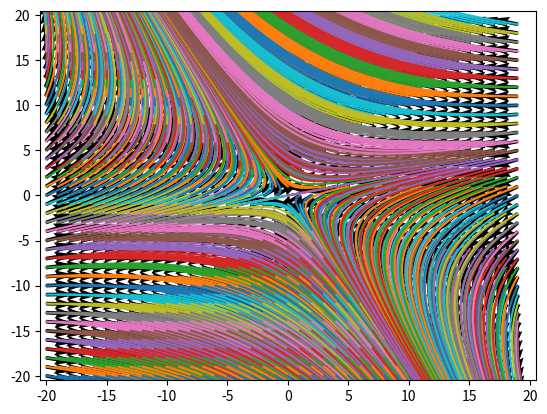

Python code for this plot:
# -*- coding: utf-8 -*-
"""
Created on Tue Aug 16 19:06:14 2016

[redacted]
"""

'Resolvendo EDO'

import numpy as np
import matplotlib.pyplot as plt

def f1(x,y,t):
    return -(7./9.)*x -(8./9.)*y
def f2(x,y,t):
    return -(4./9.)*x +(7./9.)*y 

def fit(N,x0,y0):   
    a = 0.0     #t0
    b = 10.0    #tf
    h = (b-a)/N #tamanho do passo
    t = [0.0]
    x = [x0]
    y = [y0]
    
    for n in range(N):
        x.append(x[n] +h*f1(x[n],y[n],t[n]))
        y.append(y[n] +h*f2(x[n],y[n],t[n]))    
        t.append(t[n]+h) 
    return x,y,t

xCI=np.arange(-20.,20.,1.)
yCI=np.arange(-20.,20.,1.)

xy=np.meshgrid (xCI, yCI)

for i in range(len(xCI)):
    for j in range(len(yCI)):
        x,y,t = fit(1000,xCI[i],yCI[j])
        plt.xlim(-20.5,20.5)
        plt.ylim(-20.5,20.5)
        Vx = f1 (xCI[i], yCI[j], t)
        Vy = f2 (xCI[i], yCI[j], t)
        plt.quiver(xCI[i],yCI[j], Vx, Vy)    
        plt.plot(x,y)






